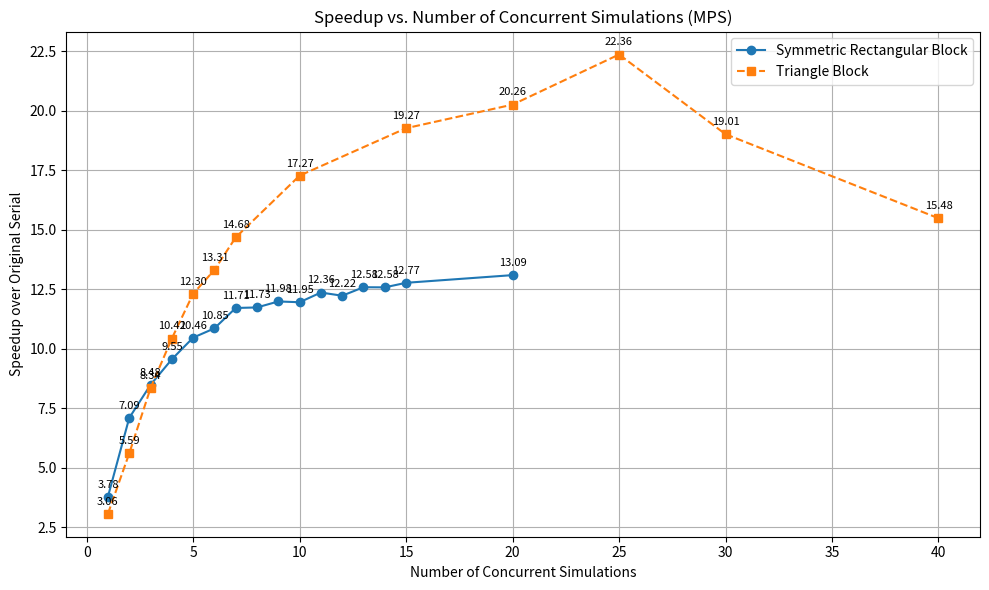

This chart was generated by the following Python code:
# Re-import required libraries after kernel reset
import matplotlib.pyplot as plt

# Re-define the data
vals = [318, 5 * 60 + 39, 425, 8 * 60 + 23, 9 * 60 + 34, 11 * 60 + 4,
        11 * 60 + 58, 13 * 60 + 39, 15 * 60 + 2, 16 * 60 + 45,
        17 * 60 + 49, 19 * 60 + 39, 20 * 60 + 41, 22 * 60 + 17,
        23 * 60 + 31, 30 * 60 + 35]

# vals2 = [33.968, 45.208, 56.08, 60 + 8.412, 60 + 19.428, 60 + 29.122,
#          60 + 42.016, 120 + 21.236, 180 + 21.772, 240 + 25.501]

vals2 = [8.24, 9.01, 9.07, 9.67, 10.24, 11.36, 12.02, 14.59, 19.62, 24.88, 28.17, 39.76, 65.11]

x = [i for i in range(1, 16)]
x.append(20)

x2 = [1, 2, 3, 4, 5, 6, 7, 10, 15, 20, 25, 30, 40]

# baseline times
old = 20 * 60 + 1  # for vals
old2 = 25.2       # for vals2

# Convert times to speedup ratios
vals = [old / (v / n) for v, n in zip(vals, x)]
vals2 = [old2 / (v / n) for v, n in zip(vals2, x2)]

plt.figure(figsize=(10, 6))
plt.plot(x, vals, marker='o', linestyle='-', label='Symmetric Rectangular Block')
plt.plot(x2, vals2, marker='s', linestyle='--', label='Triangle Block')

for xi, val in zip(x, vals):
    plt.text(xi, val + 0.3, f'{val:.2f}', ha='center', va='bottom', fontsize=8)
for xi, val in zip(x2, vals2):
    plt.text(xi, val + 0.3, f'{val:.2f}', ha='center', va='bottom', fontsize=8)

plt.title("Speedup vs. Number of Concurrent Simulations (MPS)")
plt.xlabel("Number of Concurrent Simulations")
plt.ylabel("Speedup over Original Serial")
plt.grid(True)
plt.legend()
plt.tight_layout()
plt.show()
